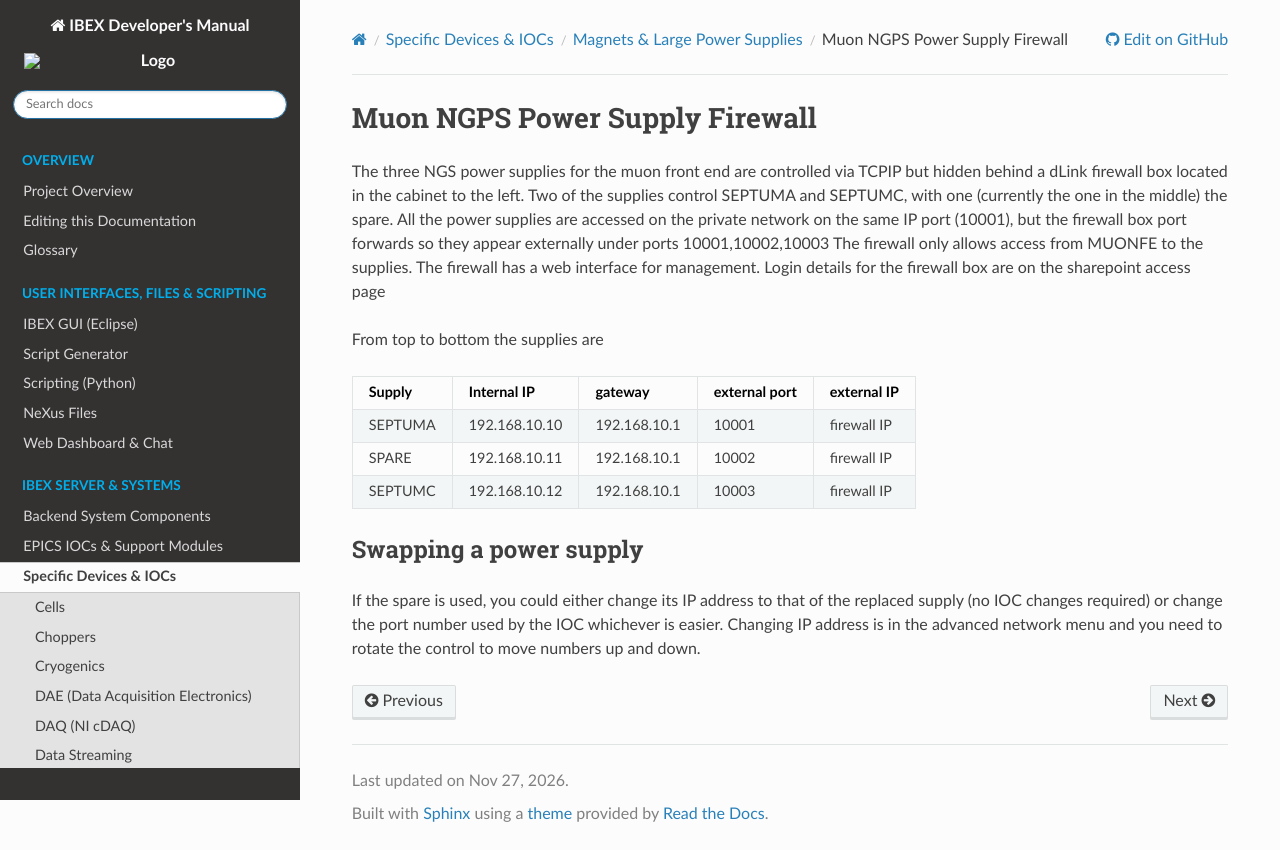

repository: ISISComputingGroup/ibex_developers_manual · page: specific_iocs/magnets/Muon-NGS-Power-Supply-Firewall.html · generator: sphinx

# Muon NGPS Power Supply Firewall

The three NGS power supplies for the muon front end are controlled via TCPIP but hidden behind a dLink firewall box located in the cabinet to the left. Two of the supplies control SEPTUMA and SEPTUMC, with one (currently the one in the middle) the spare. All the power supplies are accessed on the private network on the same IP port (10001), but the firewall box port forwards so they appear externally under ports 10001,10002,10003 The firewall only allows access from MUONFE to the supplies. The firewall has a web interface for management. Login details for the firewall box are on the sharepoint access page

From top to bottom the supplies are

|Supply | Internal IP  |   gateway     |      external port| external IP |
|------ | ------------- | -----------| -------------|    --------|
|SEPTUMA | 192.168.10.10  |  192.168.10.1  |   10001| firewall IP |
|SPARE | 192.168.10.11  |  192.168.10.1   |  10002| firewall IP |
|SEPTUMC | 192.168.10.12 |   192.168.10.1  |   10003| firewall IP |

## Swapping a power supply

If the spare is used, you could either change its IP address to that of the replaced supply (no IOC changes required) or change the port number used by the IOC whichever is easier. Changing IP address is in the advanced network menu and you need to rotate the control to move numbers up and down.  
